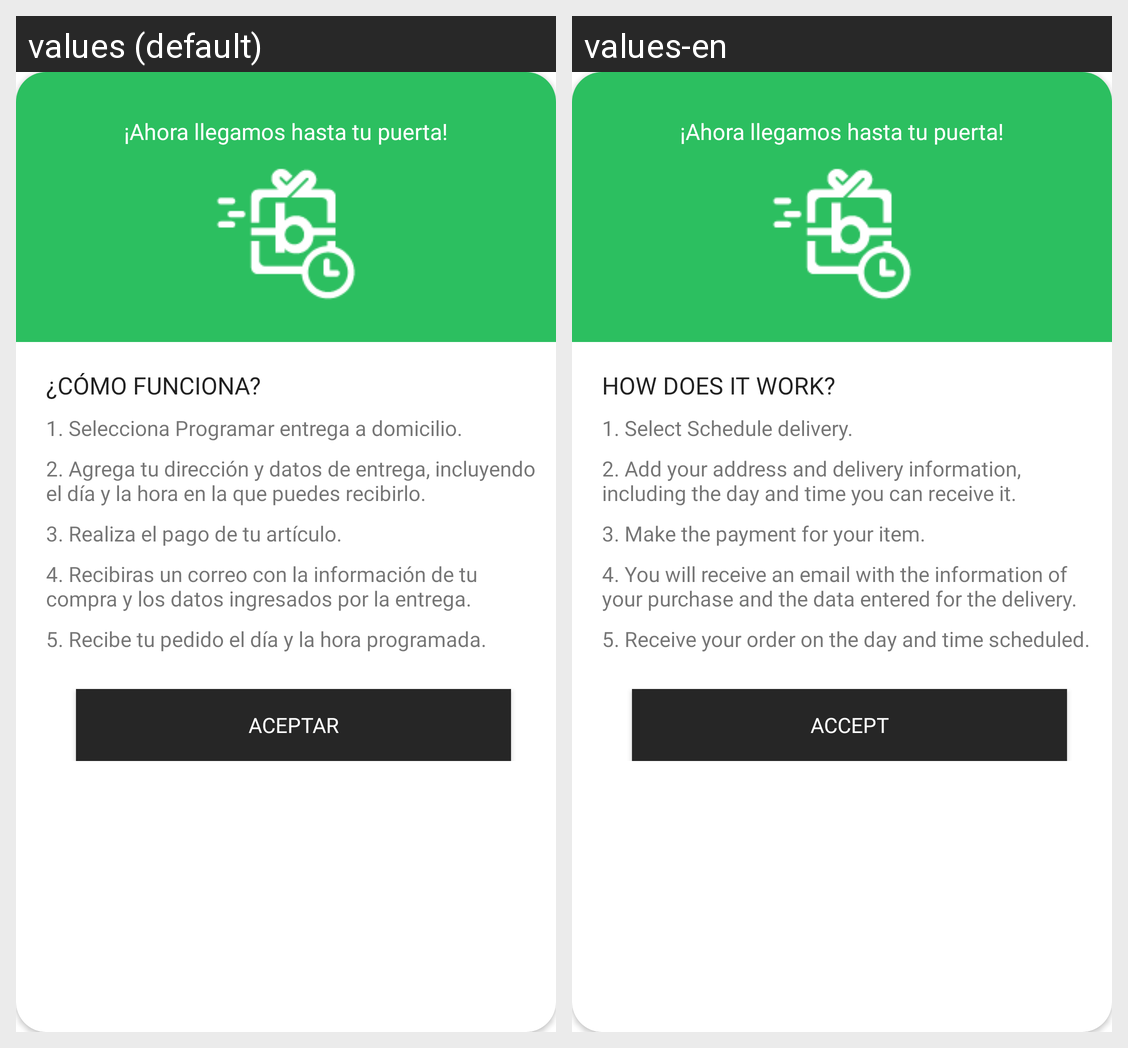

Here is an Android app screen in its default locale and in the app's own translations. Write out the translated-string differences for the strings that appear on this screen.
Android screen res/layout/activity_delivery_information.xml rendered under 2 locales, left to right: values (default), values-en. Device: Nexus 5 (rendered at 1080×1920; each locale shown at half size, 540×960, under a caption strip naming it); theme AppTheme.
Strings drawn on this screen, with the default value and each locale's value (text and hints the layout hard-codes, and strings that could not be matched under every locale, appear in the picture but are not listed):

how_works
  values: ¿CÓMO FUNCIONA?
  values-en: HOW DOES IT WORK?

delivery_1
  values: 1. Selecciona Programar entrega a domicilio.
  values-en: 1. Select Schedule delivery.

delivery_2
  values: 2. Agrega tu dirección y datos de entrega, incluyendo el día y la hora en la que puedes recibirlo.
  values-en: 2. Add your address and delivery information, including the day and time you can receive it.

delivery_3
  values: 3. Realiza el pago de tu artículo.
  values-en: 3. Make the payment for your item.

delivery_4
  values: 4. Recibiras un correo con la información de tu compra y los datos ingresados por la entrega.
  values-en: 4. You will receive an email with the information of your purchase and the data entered for the delivery.

delivery_5
  values: 5. Recibe tu pedido el día y la hora programada.
  values-en: 5. Receive your order on the day and time scheduled.

accept
  values: Aceptar
  values-en: Accept
